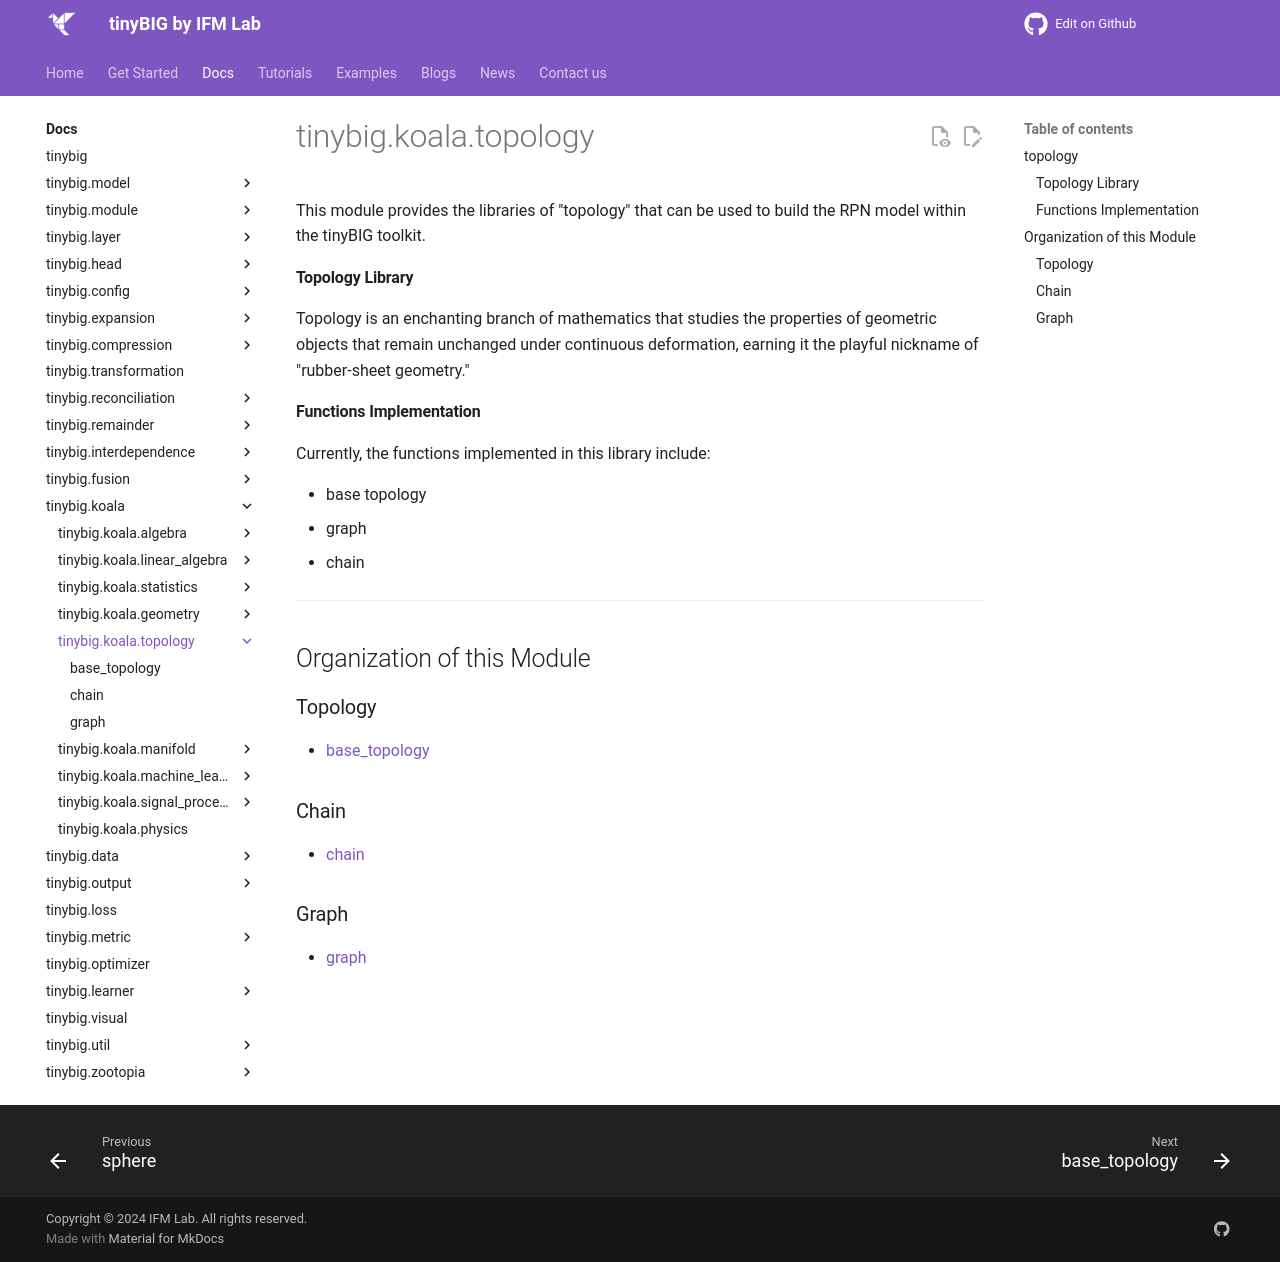

repository: jwzhanggy/tinyBIG · page: documentations/koala/topology/index.html · generator: mkdocs

# tinybig.koala.topology

::: tinybig.koala.topology

---------------------------------------
## Organization of this Module

### Topology
* [base_topology](base_topology.md)

### Chain
* [chain](chain.md)

### Graph
* [graph](graph.md)
